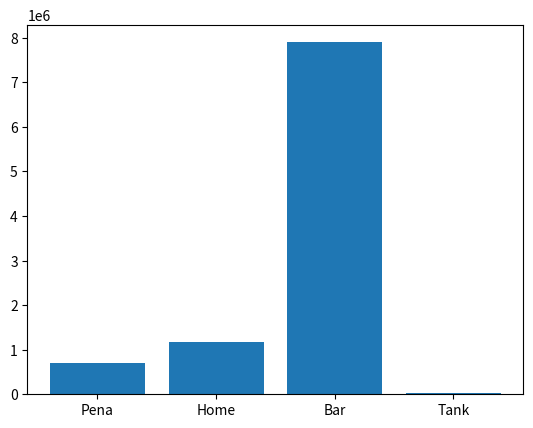

The matplotlib source for this figure:
import random
import matplotlib.pyplot as plt
import numpy as np

from collections import Counter

d1 = 512
d2 = 252
db = 2048
dl = 512

p_step = 0.01

def flip(p):
    return True if random.random() < p else False

def is_at_pena(x, n):
  return x == d2 and flip(1 - 2**(-n/d2)) and flip(2**(-n/dl))

def is_at_home(x, n):
  # Doesn't miss home with prob 0.9
  return x == -d1 and flip(0.9)

def is_at_bar(x, n):
  return x == 0 and flip(1 - 2**(-n/db))

def is_at_tank(x, n):
  return x == -1154

def is_at_kurvi(x, n):
  return x == 1154

# Returns a tuple of (end place, number of steps)
# with endplace can be one of Pena, Home, Bar, Tank
def simulate():
  end = False
  x = 0
  n = 0
  direction = 1

  while not end:
    if (flip(p_step)):
      direction = direction * -1
    
    x += direction
    n += 1

    if is_at_kurvi(x, n):
      x -= 1
    elif (is_at_pena(x, n)):
      return ("Pena", n)
    elif (is_at_home(x, n)):
      return ("Home", n)
    elif (is_at_bar(x, n)):
      return ("Bar", n)
    elif (is_at_tank(x, n)):
      return ("Tank", n)

simulations = [simulate() for _ in range(3650)]
print(Counter([place for place, n in simulations]))

samples = {
  "Pena": [],
  "Home": [],
  "Bar": [],
  "Tank": []
}

for place, n in simulations:
  samples[place].append(n)

# y = np.sort(samples["Bar"])
# plt.scatter(np.arange(len(y)), y)
plt.bar(list(samples.keys()), [np.sum(sample) for sample in samples.values()])
plt.show()

# plt.hist(samples["Pena"], density=True, bins='auto', label="Pena")
# plt.legend()
# plt.show()

# plt.hist(samples["Home"], density=True, bins='auto', label="Home")
# plt.legend()
# plt.show()

# plt.hist(samples["Bar"], density=True, bins='auto', label="Bar")
# plt.legend()
# plt.show()
